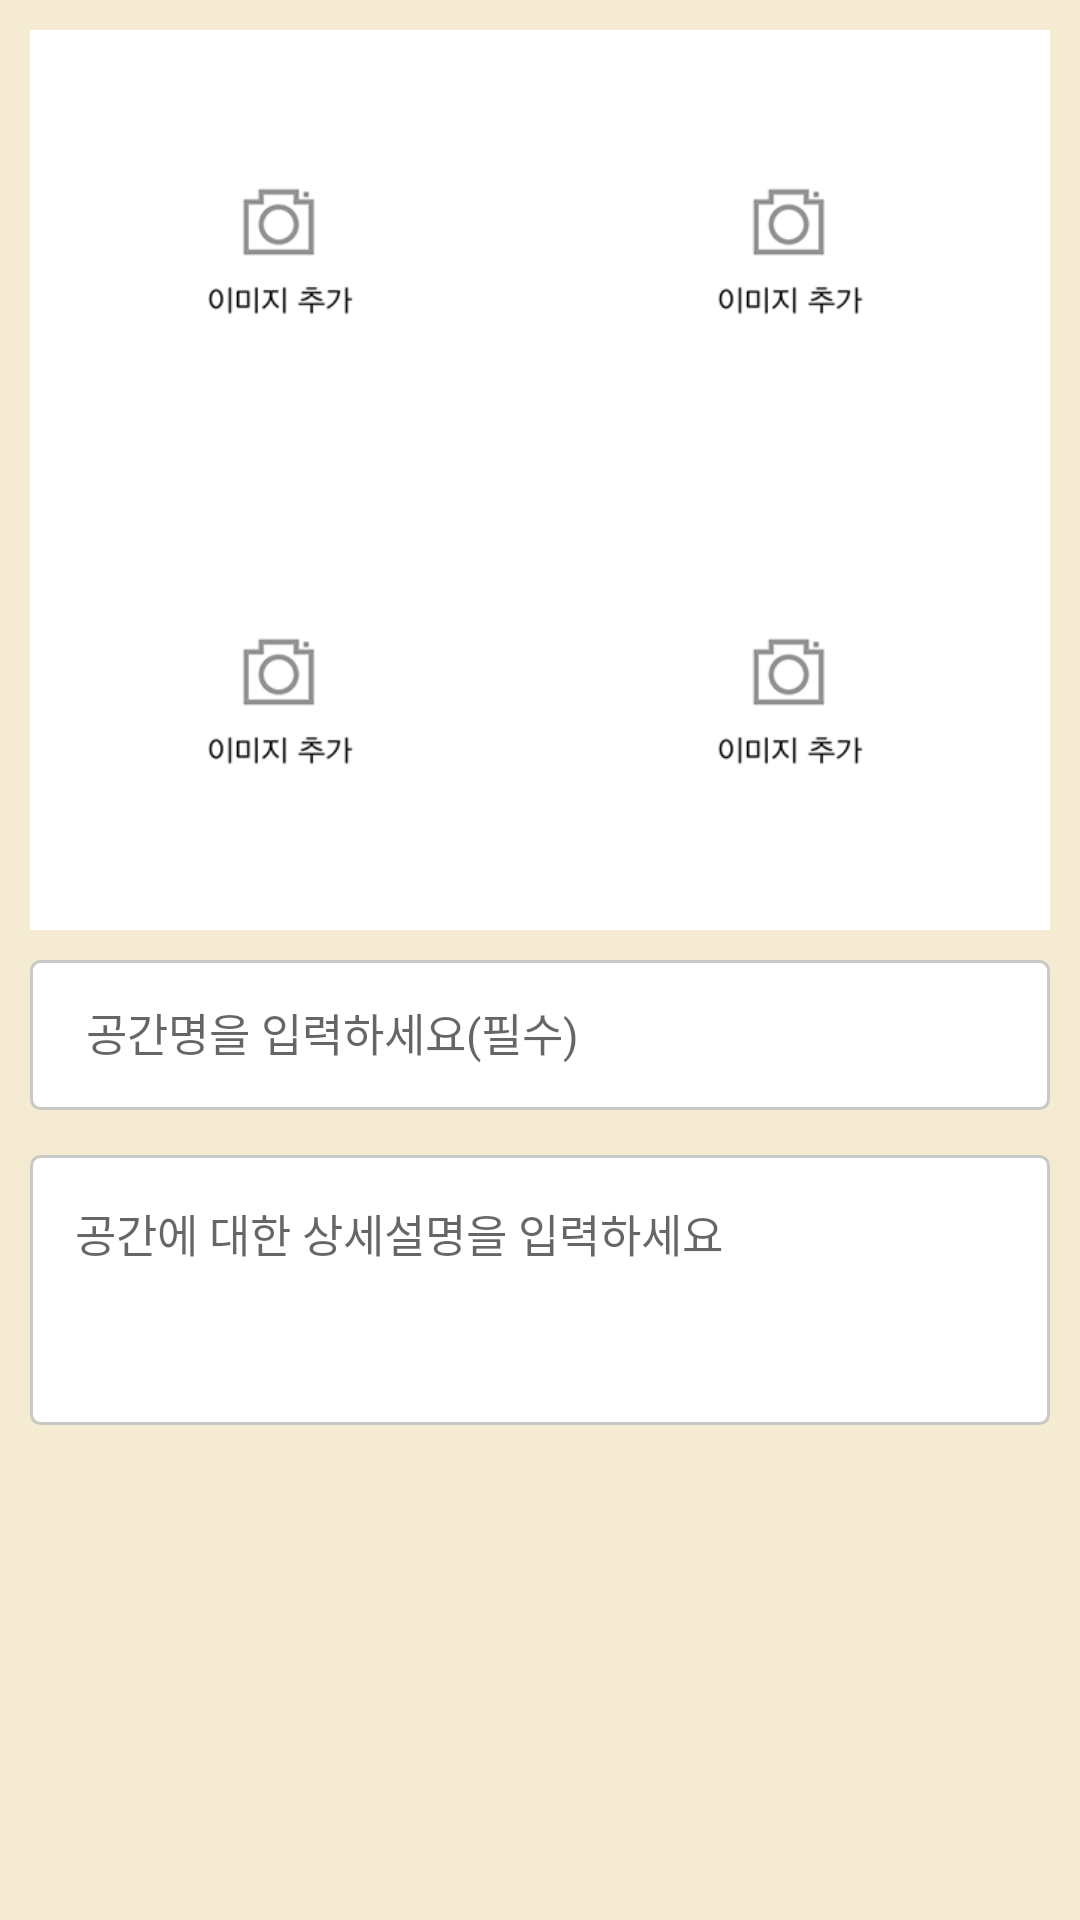

Here is an Android app screen rendered from its layout file. Give the layout XML and the strings, colors and styles it references.
<!-- AndroidManifest.xml: application theme AppTheme -->
<!-- res/layout/fragment_first_step.xml -->
<LinearLayout xmlns:android="http://schemas.android.com/apk/res/android"
    xmlns:app="http://schemas.android.com/apk/res-auto"
    android:orientation="vertical"
    android:layout_width="match_parent"
    android:layout_height="match_parent"
    android:background="#f5ebd3"
    android:padding="10dp"
    android:id="@+id/test">
    <LinearLayout
        android:layout_width="fill_parent"
        android:layout_height="wrap_content"
        android:orientation="horizontal">
        <RelativeLayout
            android:layout_width="0dp"
            android:layout_weight="1"
            android:layout_height="wrap_content">
            <ImageView
                android:id="@+id/spaceImage0"
                android:layout_width="fill_parent"
                android:layout_height="150dp"
                android:scaleType="centerCrop"
                android:src="@drawable/maindefault"
                android:onClick="image_select"/>
            <ImageView
                android:id="@+id/remove0"
                android:layout_alignParentRight="true"
                android:layout_width="wrap_content"
                android:layout_height="wrap_content"
                android:src="@drawable/close_icon"/>
        </RelativeLayout>

        <RelativeLayout
            android:layout_width="0dp"
            android:layout_weight="1"
            android:layout_height="wrap_content">
            <ImageView
                android:id="@+id/spaceImage1"
                android:layout_width="fill_parent"
                android:layout_height="150dp"
                android:scaleType="centerCrop"
                android:src="@drawable/maindefault"
                android:onClick="image_select"/>
            <ImageView
                android:id="@+id/remove1"
                android:layout_alignParentRight="true"
                android:layout_width="wrap_content"
                android:layout_height="wrap_content"
                android:src="@drawable/close_icon"/>
        </RelativeLayout>
    </LinearLayout>
    <LinearLayout
        android:layout_width="fill_parent"
        android:layout_height="wrap_content"
        android:orientation="horizontal">
        <RelativeLayout
            android:layout_width="0dp"
            android:layout_weight="1"
            android:layout_height="wrap_content">
            <ImageView
                android:id="@+id/spaceImage2"
                android:layout_width="fill_parent"
                android:layout_height="150dp"
                android:scaleType="centerCrop"
                android:src="@drawable/maindefault"
                android:onClick="image_select"/>
            <ImageView
                android:id="@+id/remove2"
                android:layout_alignParentRight="true"
                android:layout_width="wrap_content"
                android:layout_height="wrap_content"
                android:src="@drawable/close_icon"/>
        </RelativeLayout>

        <RelativeLayout
            android:layout_width="0dp"
            android:layout_weight="1"
            android:layout_height="wrap_content">
            <ImageView
                android:id="@+id/spaceImage3"
                android:layout_width="fill_parent"
                android:layout_height="150dp"
                android:scaleType="centerCrop"
                android:src="@drawable/maindefault"
                android:onClick="image_select"/>
            <ImageView
                android:id="@+id/remove3"
                android:layout_alignParentRight="true"
                android:layout_width="wrap_content"
                android:layout_height="wrap_content"
                android:src="@drawable/close_icon"/>
        </RelativeLayout>
    </LinearLayout>

    <EditText
        android:id="@+id/edit_spaceTitle"
        android:layout_width="match_parent"
        android:layout_height="50dp"
        android:padding="15dp"
        android:layout_marginTop="10dp"
        android:textSize="15sp"
        android:hint=" 공간명을 입력하세요(필수)"
        android:singleLine="true"
        android:background="@drawable/bg_parent_rounded_corner"/>
    <EditText
        android:id="@+id/edit_spaceDetail"
        android:hint="공간에 대한 상세설명을 입력하세요"
        android:layout_width="match_parent"
        android:layout_height="90dp"
        android:layout_marginTop="15dp"
        android:padding="15dp"
        android:textSize="15sp"
        android:gravity="top"
        android:background="@drawable/bg_parent_rounded_corner"
        />
</LinearLayout>
<!-- resources referenced by this layout -->
<resources>
  <!-- drawable bg_parent_rounded_corner (drawable) -->
  <?xml version="1.0" encoding="utf-8"?>
  <shape xmlns:android="http://schemas.android.com/apk/res/android"
      android:shape="rectangle" >
  
      
      <solid android:color="#ffffff" >
      </solid>
  
      
      <stroke
          android:width="1dp"
          android:color="#ffc7c9c5" >
      </stroke>
  
      
      <corners android:radius="3dp" >
      </corners>
      <item
          android:state_focused="true"
          android:color="#ffeeb100"
          /> 
  </shape>
  <!-- drawable close_icon: png bitmap (drawable, 15930 bytes) -->
  <!-- drawable maindefault: png bitmap (drawable, 20917 bytes) -->
  <style name="AppTheme" parent="Theme.AppCompat.Light.DarkActionBar">
          
          <item name="colorPrimary">@color/colorPrimary</item>
          <item name="colorPrimaryDark">@color/colorPrimaryDark</item>
          <item name="colorAccent">@color/colorAccent</item>
      </style>
  <color name="colorPrimary">#ff841f</color>
  <color name="colorPrimaryDark">#ff841f</color>
  <color name="colorAccent">#ff841f</color>
</resources>
